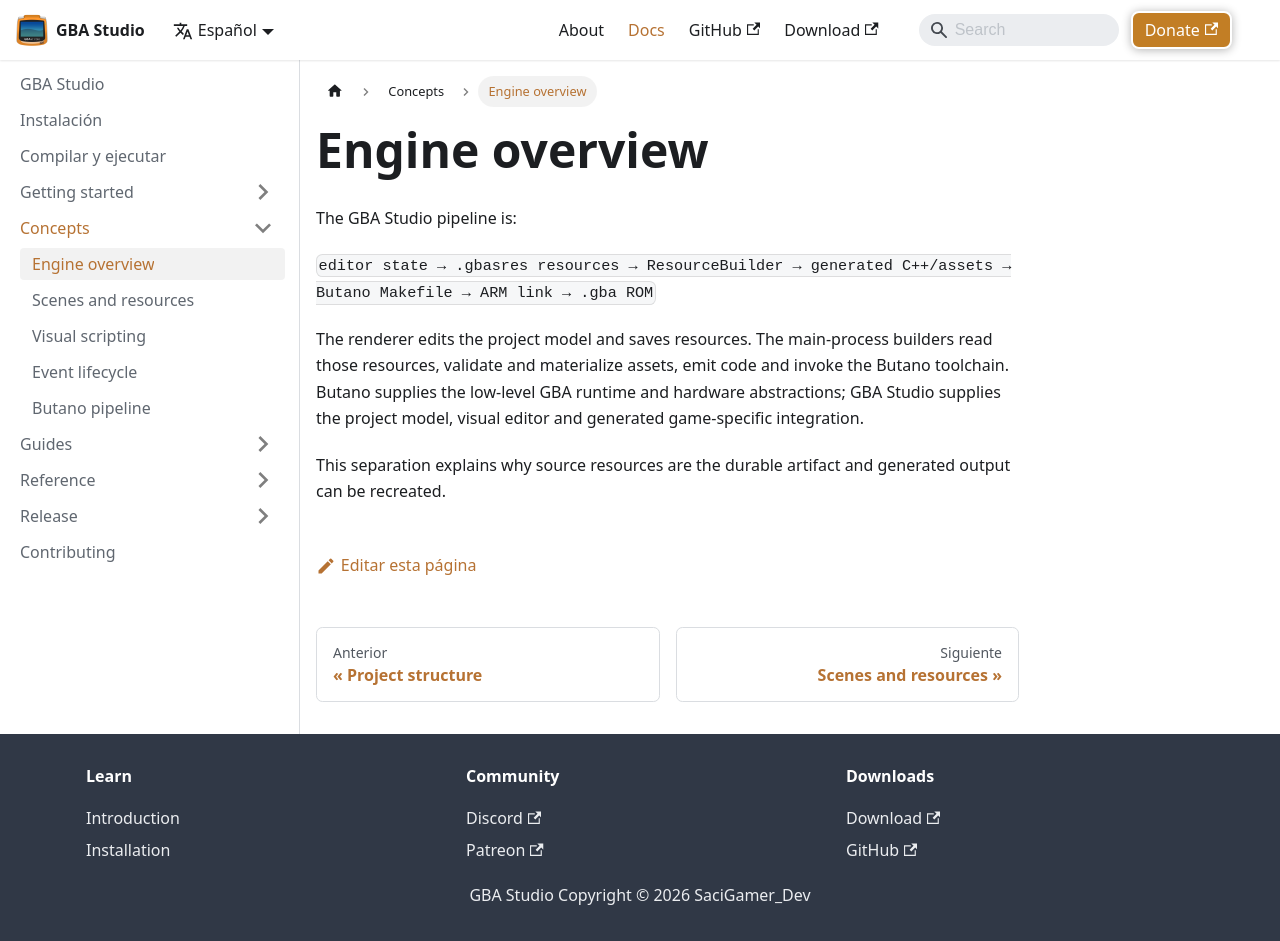

repository: SaciGamer/gba-studio-site · page: es/docs/concepts/engine-overview/index.html · generator: docusaurus

---
sidebar_position: 1
title: Engine overview
description: Follow data from the editor to a Game Boy Advance ROM.
---

# Engine overview

The GBA Studio pipeline is:

`editor state → .gbasres resources → ResourceBuilder → generated C++/assets → Butano Makefile → ARM link → .gba ROM`

The renderer edits the project model and saves resources. The main-process builders read those resources, validate and materialize assets, emit code and invoke the Butano toolchain. Butano supplies the low-level GBA runtime and hardware abstractions; GBA Studio supplies the project model, visual editor and generated game-specific integration.

This separation explains why source resources are the durable artifact and generated output can be recreated.
